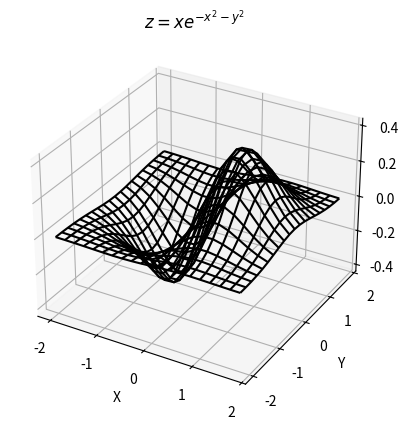

Here is the Python script that generated this plot:
import matplotlib.pyplot as plt
import numpy as np

fig = plt.figure()
ax = fig.add_subplot(111, projection='3d')

x = np.arange(-2, 2, 0.2)
y = np.arange(-2, 2, 0.2)
x, y = np.meshgrid(x, y)
z = ((x)*(np.exp(-x**2-y**2)))

ax.plot_wireframe(x, y, z, color = 'k')
ax.set_title('$z = xe^{-x^2 - y^2}$')
ax.set_xlabel('X')
ax.set_ylabel('Y')
ax.set_zlabel('Z')

plt.show()